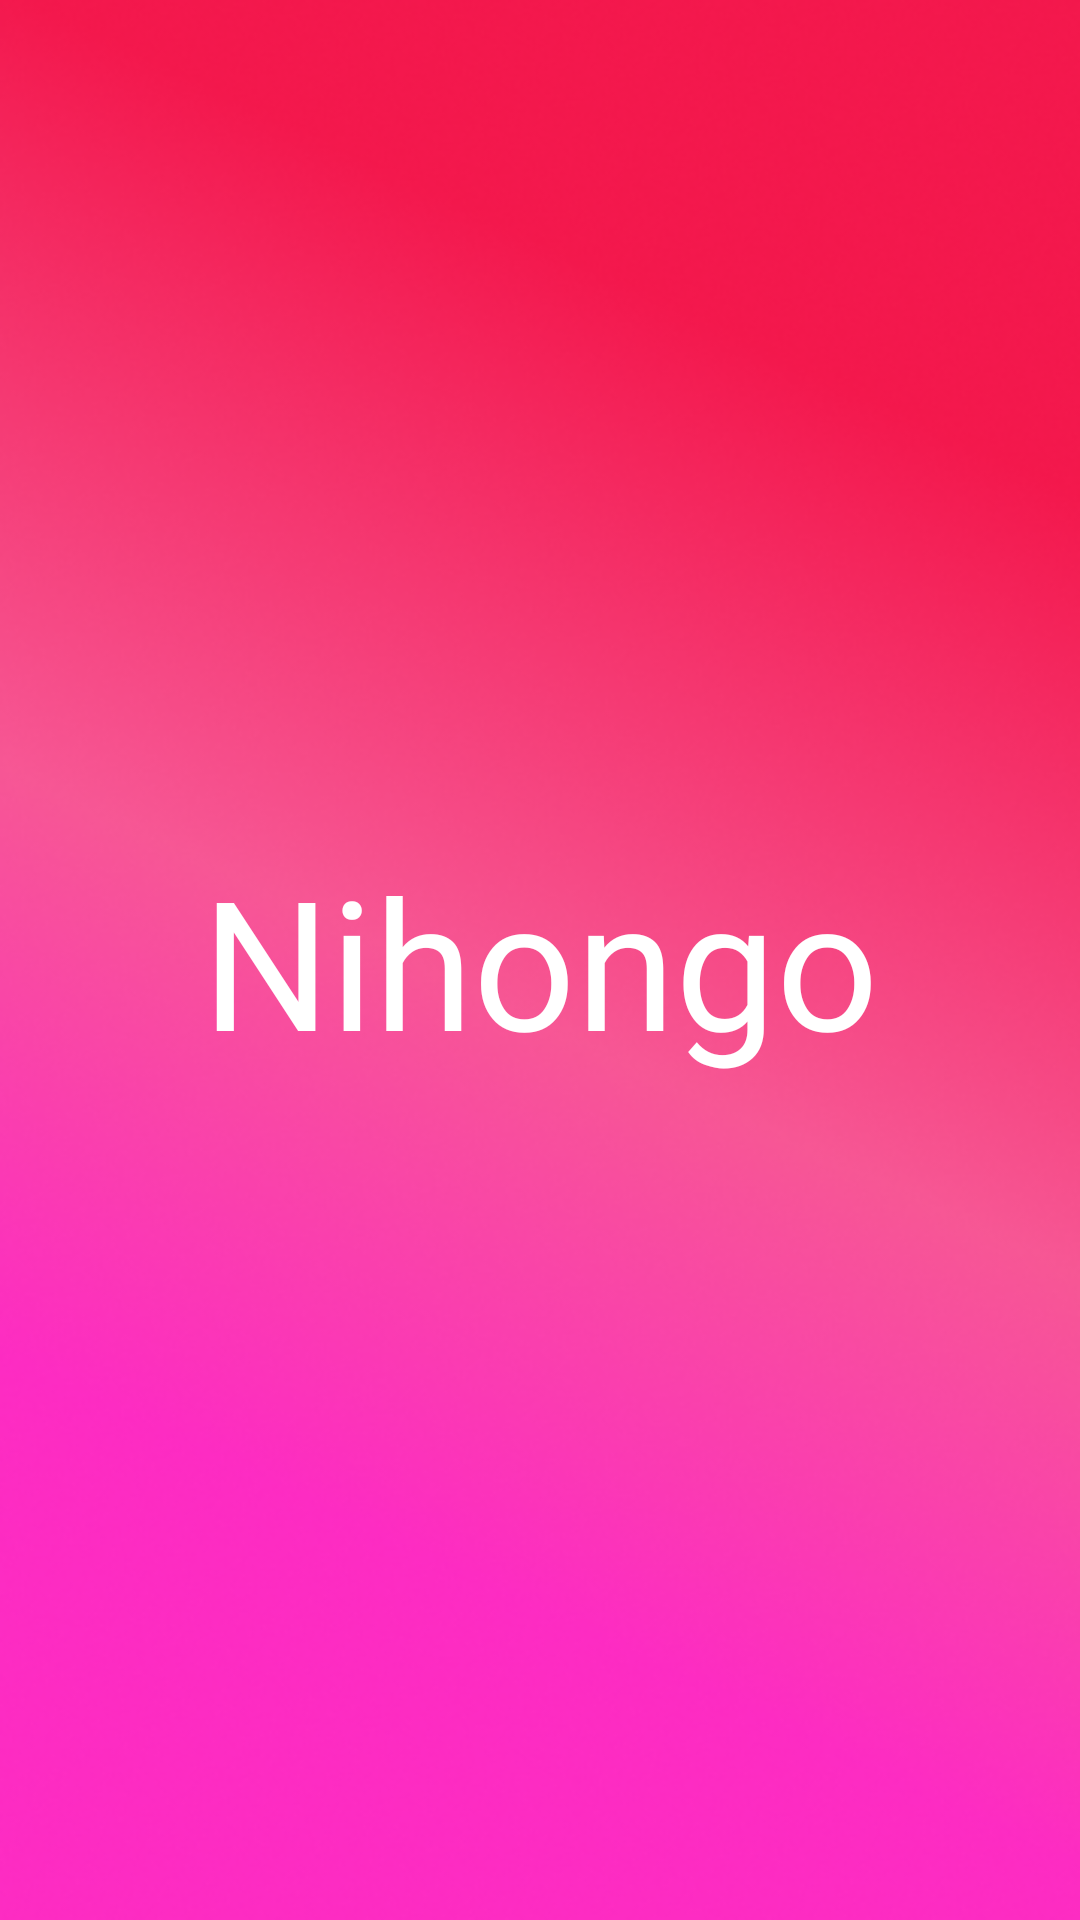

This screen was rendered from an Android layout file. Write that file and the resources it references.
<!-- AndroidManifest.xml: application theme Theme.JapaneseLangCoach -->
<!-- res/layout/splash.xml -->
<?xml version="1.0" encoding="utf-8"?>
<androidx.constraintlayout.widget.ConstraintLayout xmlns:android="http://schemas.android.com/apk/res/android"
    xmlns:app="http://schemas.android.com/apk/res-auto"
    xmlns:tools="http://schemas.android.com/tools"
    android:layout_width="match_parent"
    android:layout_height="match_parent"
    android:background="@drawable/splash_screen_bg"
    tools:context=".SplashScreenActivity">

    <ImageView
        android:id="@+id/splash_screen_icon"
        android:layout_width="wrap_content"
        android:layout_height="wrap_content"
        android:layout_marginTop="200dp"
        app:layout_constraintEnd_toEndOf="parent"
        app:layout_constraintHorizontal_bias="0.498"
        app:layout_constraintStart_toStartOf="parent"
        app:layout_constraintTop_toTopOf="parent"
        app:srcCompat="@drawable/splash_screen_icon" />

    <TextView
        android:id="@+id/splash_screen_text"
        android:layout_width="wrap_content"
        android:layout_height="wrap_content"
        android:layout_marginBottom="200dp"
        android:fontFamily="@font/caveat_regular"
        android:text="Nihongo"
        android:textColor="@android:color/white"
        android:textSize="60sp"
        app:layout_constraintBottom_toBottomOf="parent"
        app:layout_constraintEnd_toEndOf="parent"
        app:layout_constraintStart_toStartOf="parent"
        app:layout_constraintTop_toBottomOf="@+id/splash_screen_icon" />
</androidx.constraintlayout.widget.ConstraintLayout>
<!-- resources referenced by this layout -->
<resources>
  <!-- drawable splash_screen_bg: png bitmap (drawable, 200234 bytes) -->
  <style name="Theme.JapaneseLangCoach" parent="Theme.MaterialComponents.DayNight.NoActionBar">
          
          <item name="colorPrimary">@color/purple_500</item>
          <item name="colorPrimaryVariant">@color/purple_700</item>
          <item name="colorOnPrimary">@color/white</item>
          
          <item name="colorSecondary">@color/teal_200</item>
          <item name="colorSecondaryVariant">@color/teal_700</item>
          <item name="colorOnSecondary">@color/black</item>
          
          <item name="android:statusBarColor" tools:targetApi="l">?attr/colorPrimaryVariant</item>
          
      </style>
  <color name="purple_500">#FF6200EE</color>
  <color name="purple_700">#FF3700B3</color>
  <color name="white">#FFFFFFFF</color>
  <color name="teal_200">#FF03DAC5</color>
  <color name="teal_700">#FF018786</color>
  <color name="black">#FF000000</color>
</resources>
